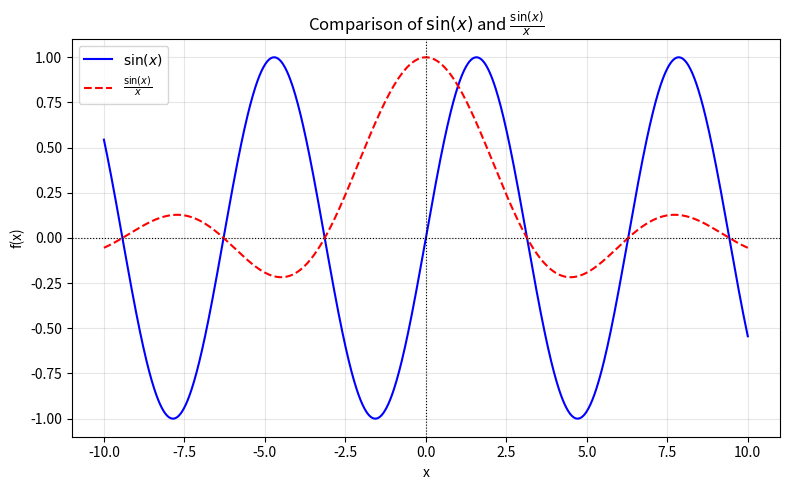

The matplotlib source for this figure:
import numpy as np
import matplotlib.pyplot as plt

x = np.linspace(-10, 10, 1000)
y_sin = np.sin(x)

# Avoid division by zero at x = 0 for sin(x)/x
y_sinc = np.where(x == 0, 1.0, np.sin(x) / x)

plt.figure(figsize=(8, 5))
plt.plot(x, y_sin, label=r'$\sin(x)$', color='blue', linewidth=1.5)
plt.plot(x, y_sinc, label=r'$\frac{\sin(x)}{x}$', color='red', linestyle='--', linewidth=1.5)

plt.title(r'Comparison of $\sin(x)$ and $\frac{\sin(x)}{x}$')
plt.xlabel('x')
plt.ylabel('f(x)')
plt.axhline(0, color='black', linewidth=0.8, linestyle=':')
plt.axvline(0, color='black', linewidth=0.8, linestyle=':')
plt.grid(True, alpha=0.3)
plt.legend()

plt.tight_layout()
plt.savefig('compare.png', dpi=300)
print("Plot generated and saved as compare.png")
